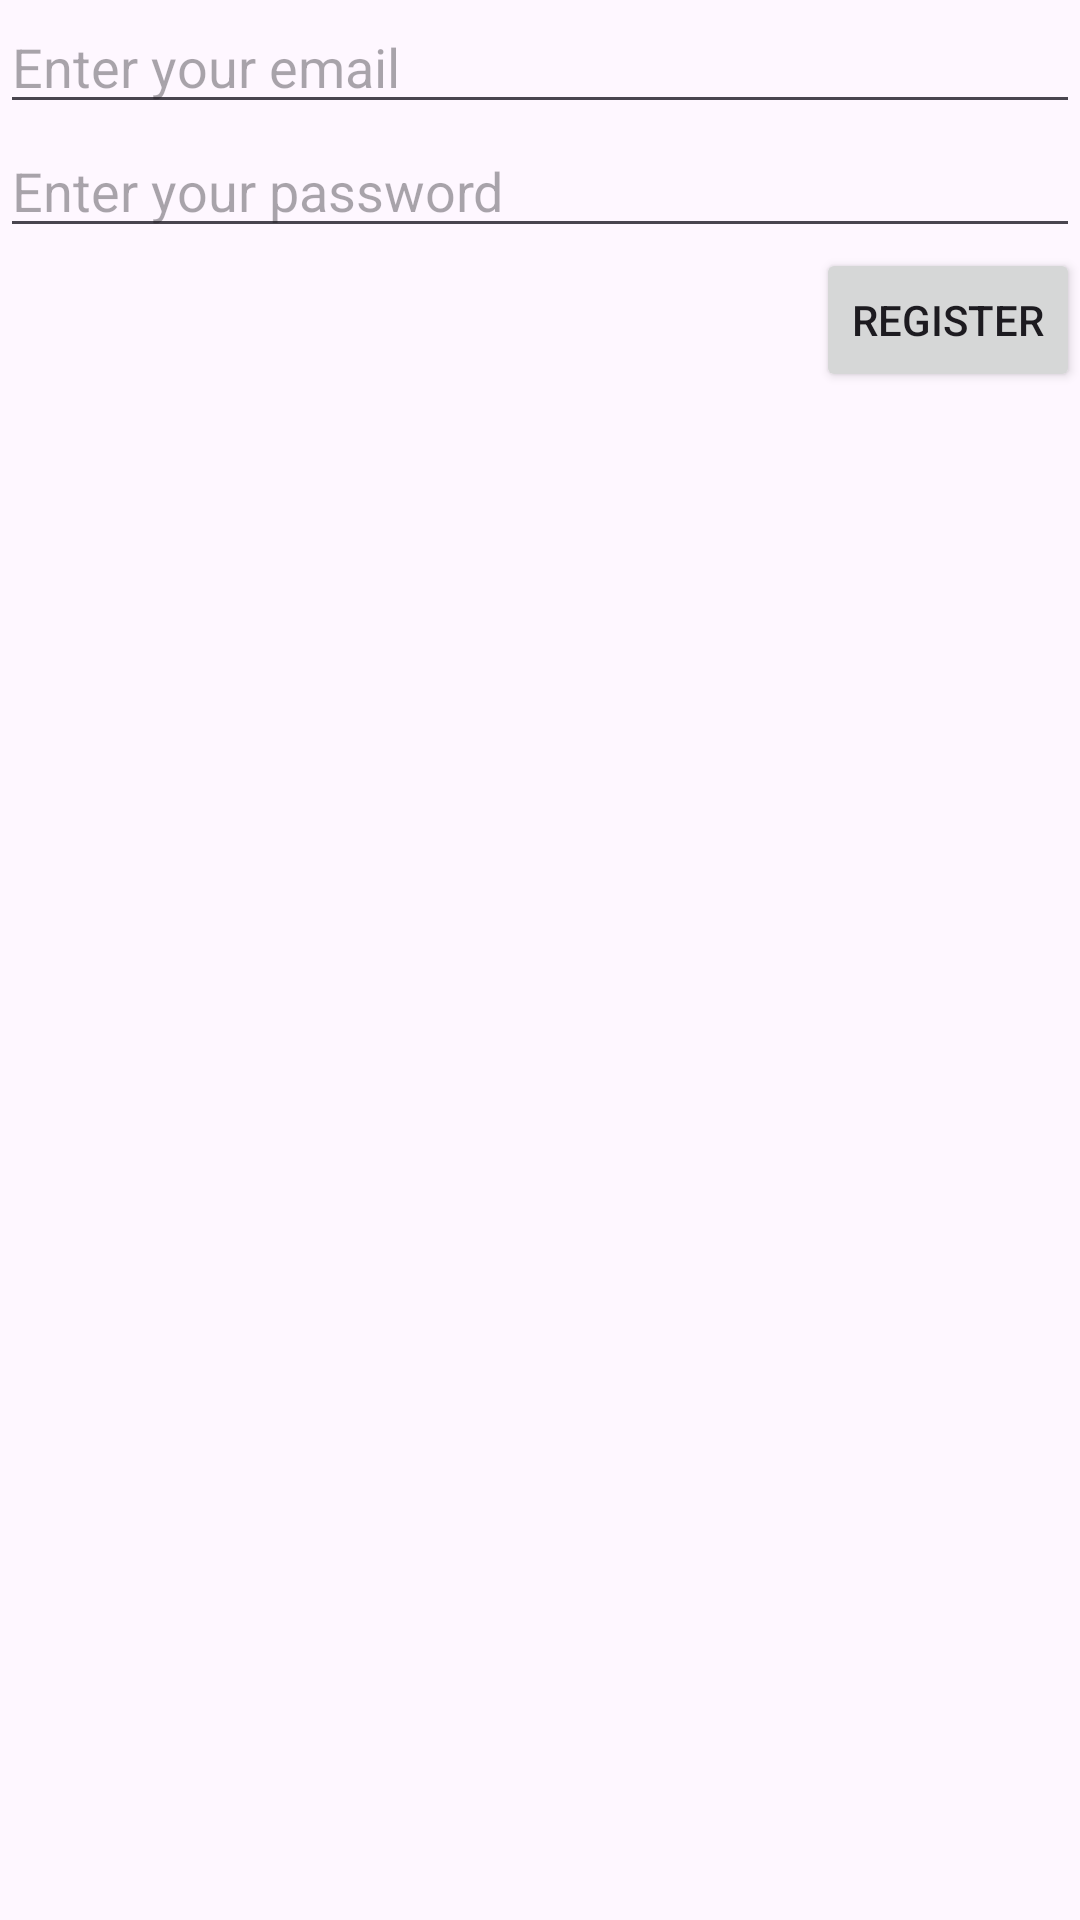

Android layout source for this screen:
<!-- AndroidManifest.xml: application theme Theme.AuthenticationPractice -->
<!-- res/layout/fragment_register.xml -->
<LinearLayout xmlns:android="http://schemas.android.com/apk/res/android"
    xmlns:tools="http://schemas.android.com/tools"
    android:layout_width="match_parent"
    android:layout_height="match_parent"
    android:orientation="vertical"
    tools:context=".RegisterFragment">

    <EditText
        android:id="@+id/email_edit"
        android:layout_width="match_parent"
        android:layout_height="wrap_content"
        android:inputType="textWebEmailAddress"
        android:hint="@string/email_hint" />

    <EditText
        android:id="@+id/pwd_edit"
        android:layout_width="match_parent"
        android:layout_height="wrap_content"
        android:inputType="textPassword"
        android:hint="@string/pwd_hint" />

    <Button
        android:layout_width="wrap_content"
        android:layout_height="wrap_content"
        android:id="@+id/register_button"
        android:layout_gravity="end"
        android:text="@string/register_text" />
    <TextView
        android:layout_width="wrap_content"
        android:layout_height="wrap_content"
        android:id="@+id/textError"
        android:layout_gravity="bottom"
        android:textColor="@color/design_default_color_error" />
</LinearLayout>
<!-- resources referenced by this layout -->
<resources>
  <string name="email_hint">Enter your email</string>
  <string name="pwd_hint">Enter your password</string>
  <string name="register_text">REGISTER</string>
  <style name="Theme.AuthenticationPractice" parent="Base.Theme.AuthenticationPractice" />
  <style name="Base.Theme.AuthenticationPractice" parent="Theme.Material3.DayNight.NoActionBar">
          
          
      </style>
</resources>
